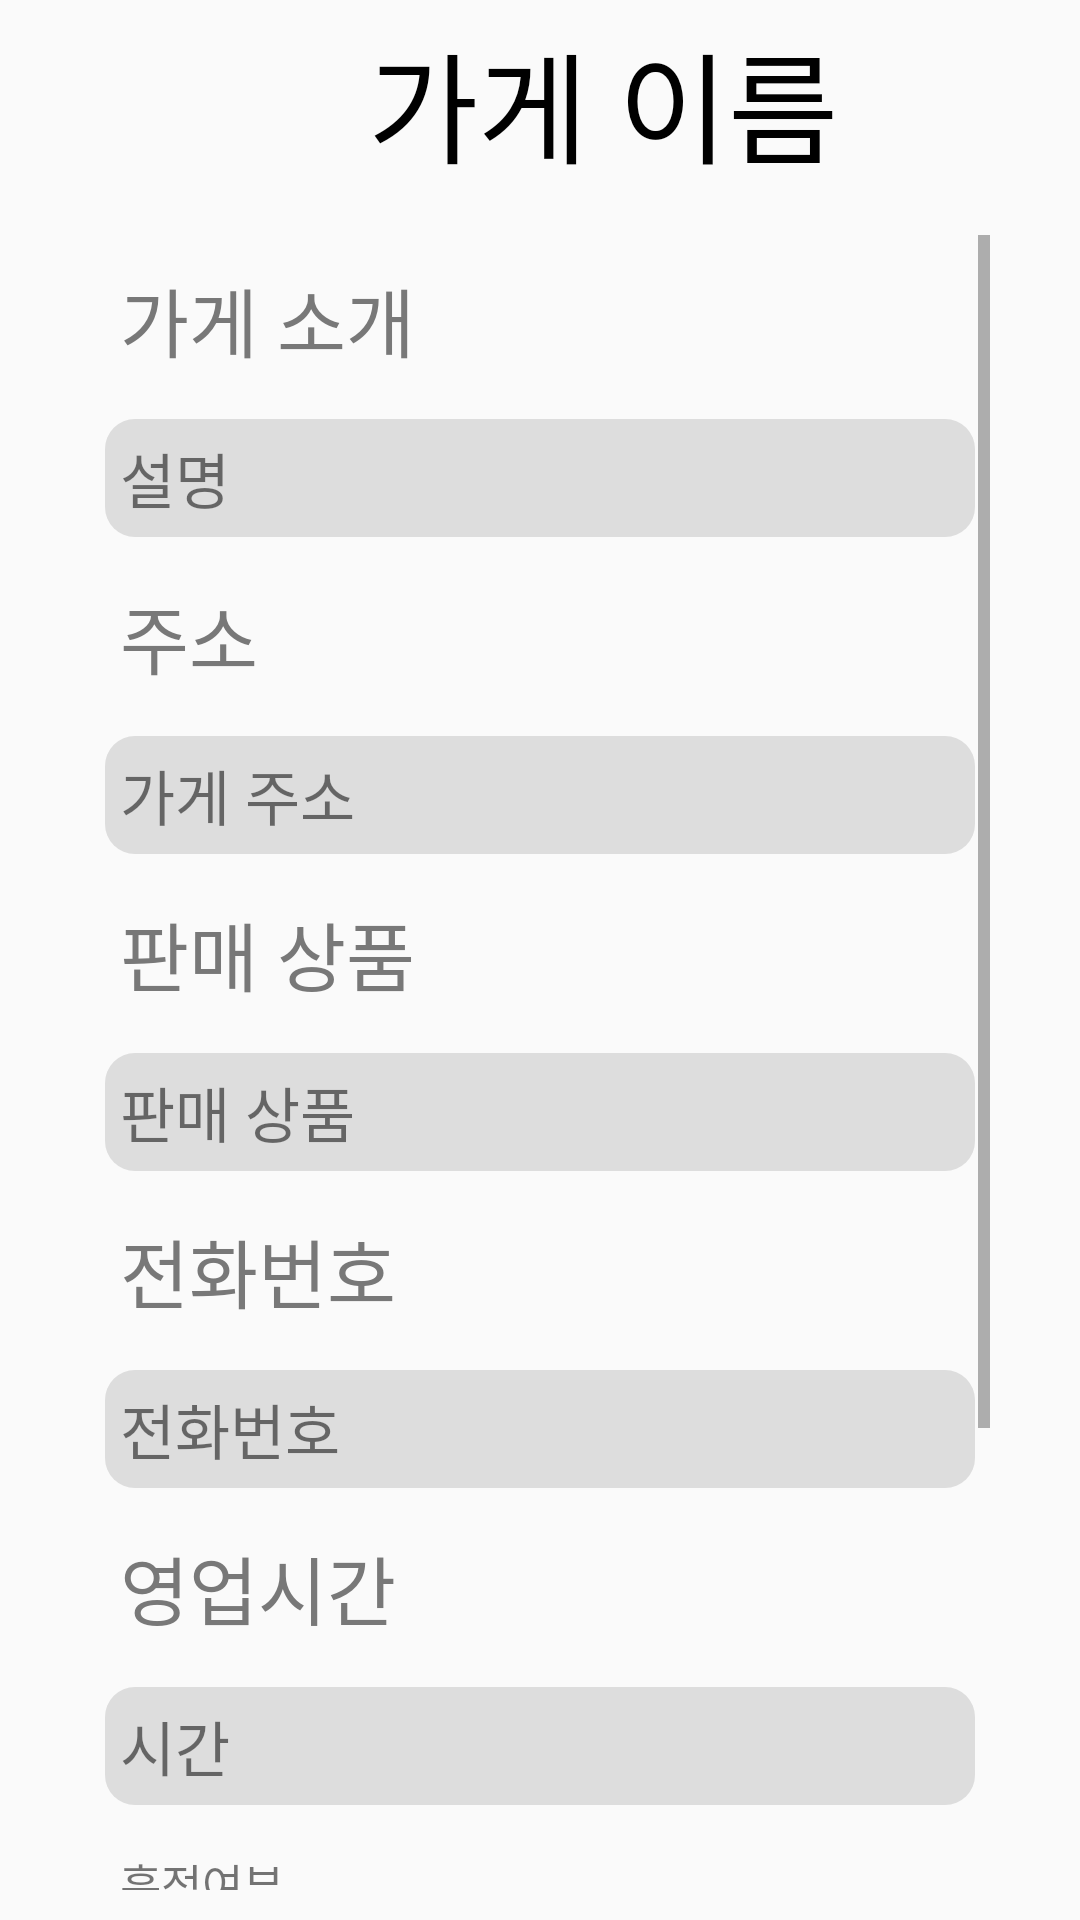

Write the Android layout XML for this screen, with the resource values it uses.
<!-- AndroidManifest.xml: application theme Theme.Jangbogo -->
<!-- res/layout/activity_store.xml -->
<?xml version="1.0" encoding="utf-8"?>
<LinearLayout xmlns:android="http://schemas.android.com/apk/res/android"
    android:layout_width="match_parent"
    android:layout_height="match_parent"
    android:layout_marginTop="30dp"
    android:gravity="center"
    android:orientation="vertical">
<LinearLayout
    android:layout_width="match_parent"
    android:layout_height="wrap_content"
    android:gravity="center">
    <LinearLayout
        android:layout_width="wrap_content"
        android:layout_height="wrap_content"
        android:layout_weight="1">
    <ImageView
        android:id="@+id/home_intro_Iv"
        android:layout_width="40dp"
        android:layout_height="40dp"
        android:layout_marginLeft="40dp"
        android:layout_gravity="center"
        android:background="@null"
        android:src="@drawable/home" />
    </LinearLayout>
    <LinearLayout
        android:layout_width="wrap_content"
        android:layout_height="wrap_content"
        android:layout_weight="2">
    <TextView
        android:id="@+id/store_tv_name"
        android:layout_width="wrap_content"
        android:layout_height="wrap_content"
        android:layout_margin="5dp"
        android:fontFamily="@font/basic_font"
        android:textColor="#000000"
        android:text="가게 이름"
        android:textSize="40dp" />
    </LinearLayout>
</LinearLayout>
    <ScrollView
        android:layout_width="match_parent"
        android:layout_height="match_parent"
        android:layout_marginHorizontal="30dp"
        android:layout_marginVertical="10dp">

        <LinearLayout
            android:id="@+id/box"
            android:layout_width="match_parent"
            android:layout_height="match_parent"
            android:orientation="vertical">


            <TextView
                android:layout_width="wrap_content"
                android:layout_height="wrap_content"
                android:layout_margin="10dp"
                android:fontFamily="@font/basic_font"
                android:maxLines="1"
                android:text="가게 소개"
                android:textColor="#787878"
                android:textSize="25dp" />

            <TextView
                android:id="@+id/store_tv_intro"
                android:layout_width="match_parent"
                android:layout_height="match_parent"
                android:layout_margin="5dp"
                android:background="@drawable/login_radius"
                android:padding="5dp"
                android:text="설명"
                android:textSize="20dp" />

            <TextView
                android:layout_width="match_parent"
                android:layout_height="wrap_content"
                android:layout_margin="10dp"
                android:fontFamily="@font/basic_font"
                android:maxLines="1"
                android:text="주소"
                android:textColor="#787878"
                android:textSize="25dp" />

            <TextView
                android:id="@+id/store_tv_address"
                android:layout_width="match_parent"
                android:layout_height="match_parent"
                android:layout_margin="5dp"
                android:background="@drawable/login_radius"
                android:padding="5dp"
                android:text="가게 주소"
                android:textSize="20dp" />

            <TextView
                android:layout_width="match_parent"
                android:layout_height="wrap_content"
                android:layout_margin="10dp"
                android:fontFamily="@font/basic_font"
                android:maxLines="1"
                android:text="판매 상품"
                android:textColor="#787878"
                android:textSize="25dp" />

            <TextView
                android:id="@+id/store_tv_item"
                android:layout_width="match_parent"
                android:layout_height="match_parent"
                android:layout_margin="5dp"
                android:background="@drawable/login_radius"
                android:padding="5dp"
                android:text="판매 상품"
                android:textSize="20dp" />

            <TextView
                android:layout_width="match_parent"
                android:layout_height="wrap_content"
                android:layout_margin="10dp"
                android:fontFamily="@font/basic_font"
                android:maxLines="1"
                android:text="전화번호"
                android:textColor="#787878"
                android:textSize="25dp" />

            <TextView
                android:id="@+id/store_tv_phone"
                android:layout_width="match_parent"
                android:layout_height="match_parent"
                android:layout_margin="5dp"
                android:background="@drawable/login_radius"
                android:padding="5dp"
                android:text="전화번호"
                android:textSize="20dp" />

            <TextView
                android:layout_width="match_parent"
                android:layout_height="wrap_content"
                android:layout_margin="10dp"
                android:fontFamily="@font/basic_font"
                android:maxLines="1"
                android:text="영업시간"
                android:textColor="#787878"
                android:textSize="25dp" />

            <TextView
                android:id="@+id/store_tv_time"
                android:layout_width="match_parent"
                android:layout_height="match_parent"
                android:layout_margin="5dp"
                android:background="@drawable/login_radius"
                android:padding="5dp"
                android:text="시간"
                android:textSize="20dp" />
            <TextView
                android:id="@+id/store_tv_sale"
                android:layout_width="match_parent"
                android:layout_height="wrap_content"
                android:layout_margin="10dp"
                android:fontFamily="@font/basic_font"
                android:maxLines="1"
                android:text="흥정여부"
                android:textSize="15dp" />
<LinearLayout
    android:layout_width="match_parent"
    android:layout_height="wrap_content"
    android:weightSum="10">
            <TextView
                android:id="@+id/Review_view_tv"
                android:layout_width="wrap_content"
                android:layout_height="wrap_content"
                android:layout_gravity="center"
                android:layout_marginTop="15dp"
                android:layout_marginBottom="30dp"
                android:background="@drawable/yellow_radius"
                android:clickable="true"
                android:fontFamily="@font/basic_font"
                android:gravity="center"
                android:paddingTop="8dp"
                android:paddingBottom="8dp"
                android:layout_weight="5"
                android:text="후기보기"
                android:textColor="#ffffff"
                android:textSize="25dp" />

            <TextView
                android:id="@+id/Review_write_tv"
                android:layout_width="wrap_content"
                android:layout_height="wrap_content"
                android:layout_gravity="center"
                android:layout_marginTop="15dp"
                android:layout_marginBottom="30dp"
                android:layout_weight="5"
                android:background="@drawable/yellow_radius"
                android:clickable="true"
                android:fontFamily="@font/basic_font"
                android:gravity="center"
                android:paddingTop="8dp"
                android:paddingBottom="8dp"
                android:text="후기작성"
                android:textColor="#ffffff"
                android:textSize="25dp" />


</LinearLayout>

            <TextView
                android:id="@+id/Order_tv"
                android:layout_width="match_parent"
                android:layout_height="wrap_content"
                android:layout_gravity="center"
                android:layout_marginTop="15dp"
                android:layout_marginBottom="30dp"
                android:layout_weight="5"
                android:background="@drawable/yellow_radius"
                android:clickable="true"
                android:fontFamily="@font/basic_font"
                android:gravity="center"
                android:paddingTop="8dp"
                android:paddingBottom="8dp"
                android:text="주문하기"
                android:textColor="#ffffff"
                android:textSize="25dp" />

        </LinearLayout>

    </ScrollView>

</LinearLayout>
<!-- resources referenced by this layout -->
<resources>
  <!-- drawable login_radius (drawable) -->
  <?xml version="1.0" encoding="utf-8"?>
  <shape xmlns:android="http://schemas.android.com/apk/res/android"
      android:shape="rectangle" android:padding="10dp">
      <solid android:color="#2F5C5C5C"/>
      <corners
          android:bottomRightRadius="10dp"
          android:bottomLeftRadius="10dp"
          android:topLeftRadius="10dp"
          android:topRightRadius="10dp"/>
  </shape>
  <style name="Theme.Jangbogo" parent="Theme.AppCompat.Light">
          
          <item name="colorPrimary">@color/purple_500</item>
          <item name="colorPrimaryVariant">@color/purple_700</item>
          <item name="colorOnPrimary">@color/white</item>
          
          <item name="colorSecondary">@color/teal_200</item>
          <item name="colorSecondaryVariant">@color/teal_700</item>
          <item name="colorOnSecondary">@color/black</item>
          
          <item name="android:statusBarColor" tools:targetApi="l">?attr/colorPrimaryVariant</item>
          
          <item name="windowActionBar">false</item>
          <item name="windowNoTitle">true</item>
      </style>
  <!-- not gathered from this repository: default colours our renderer supplied (Android Studio template values) -->
  <color name="purple_500">#FF6200EE</color>
  <color name="purple_700">#FF3700B3</color>
  <color name="teal_200">#FF03DAC5</color>
  <color name="teal_700">#FF018786</color>
  <color name="black">#FF000000</color>
  <color name="white">#FFFFFFFF</color>
</resources>
